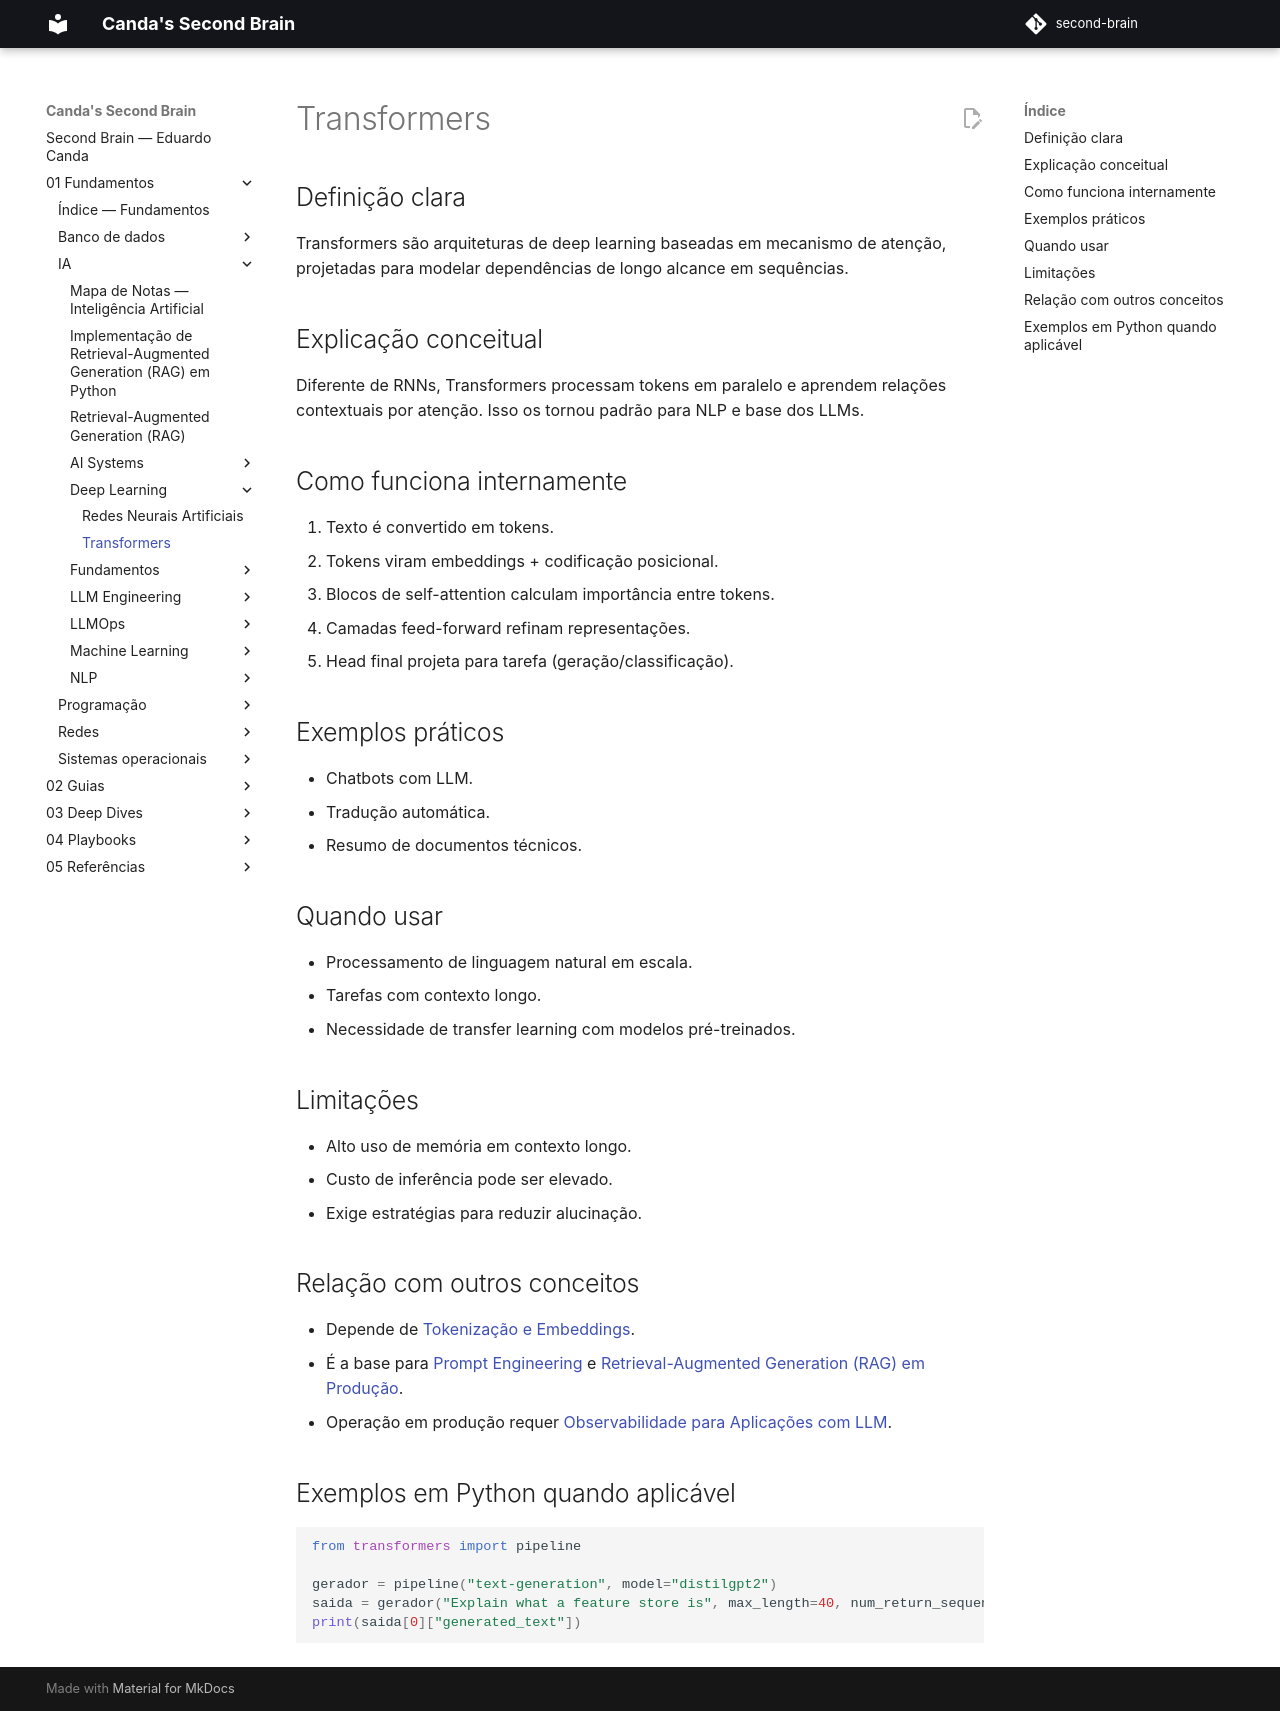

repository: EduardoCanda/second-brain · page: 01 - Fundamentos/IA/Deep Learning/Transformers/index.html · generator: mkdocs

# Transformers

## Definição clara
Transformers são arquiteturas de deep learning baseadas em mecanismo de atenção, projetadas para modelar dependências de longo alcance em sequências.

## Explicação conceitual
Diferente de RNNs, Transformers processam tokens em paralelo e aprendem relações contextuais por atenção. Isso os tornou padrão para NLP e base dos LLMs.

## Como funciona internamente
1. Texto é convertido em tokens.
2. Tokens viram embeddings + codificação posicional.
3. Blocos de self-attention calculam importância entre tokens.
4. Camadas feed-forward refinam representações.
5. Head final projeta para tarefa (geração/classificação).

## Exemplos práticos
- Chatbots com LLM.
- Tradução automática.
- Resumo de documentos técnicos.

## Quando usar
- Processamento de linguagem natural em escala.
- Tarefas com contexto longo.
- Necessidade de transfer learning com modelos pré-treinados.

## Limitações
- Alto uso de memória em contexto longo.
- Custo de inferência pode ser elevado.
- Exige estratégias para reduzir alucinação.

## Relação com outros conceitos
- Depende de [Tokenização e Embeddings](../NLP/Tokeniza%C3%A7%C3%A3o%20e%20Embeddings.md).
- É a base para [Prompt Engineering](../LLM%20Engineering/Prompt%20Engineering.md) e [Retrieval-Augmented Generation (RAG) em Produção](../LLM%20Engineering/Retrieval-Augmented%20Generation%20(RAG)%20em%20Produ%C3%A7%C3%A3o.md).
- Operação em produção requer [Observabilidade para Aplicações com LLM](../LLMOps/Observabilidade%20para%20Aplica%C3%A7%C3%B5es%20com%20LLM.md).

## Exemplos em Python quando aplicável
```python
from transformers import pipeline

gerador = pipeline("text-generation", model="distilgpt2")
saida = gerador("Explain what a feature store is", max_length=40, num_return_sequences=1)
print(saida[0]["generated_text"])
```
